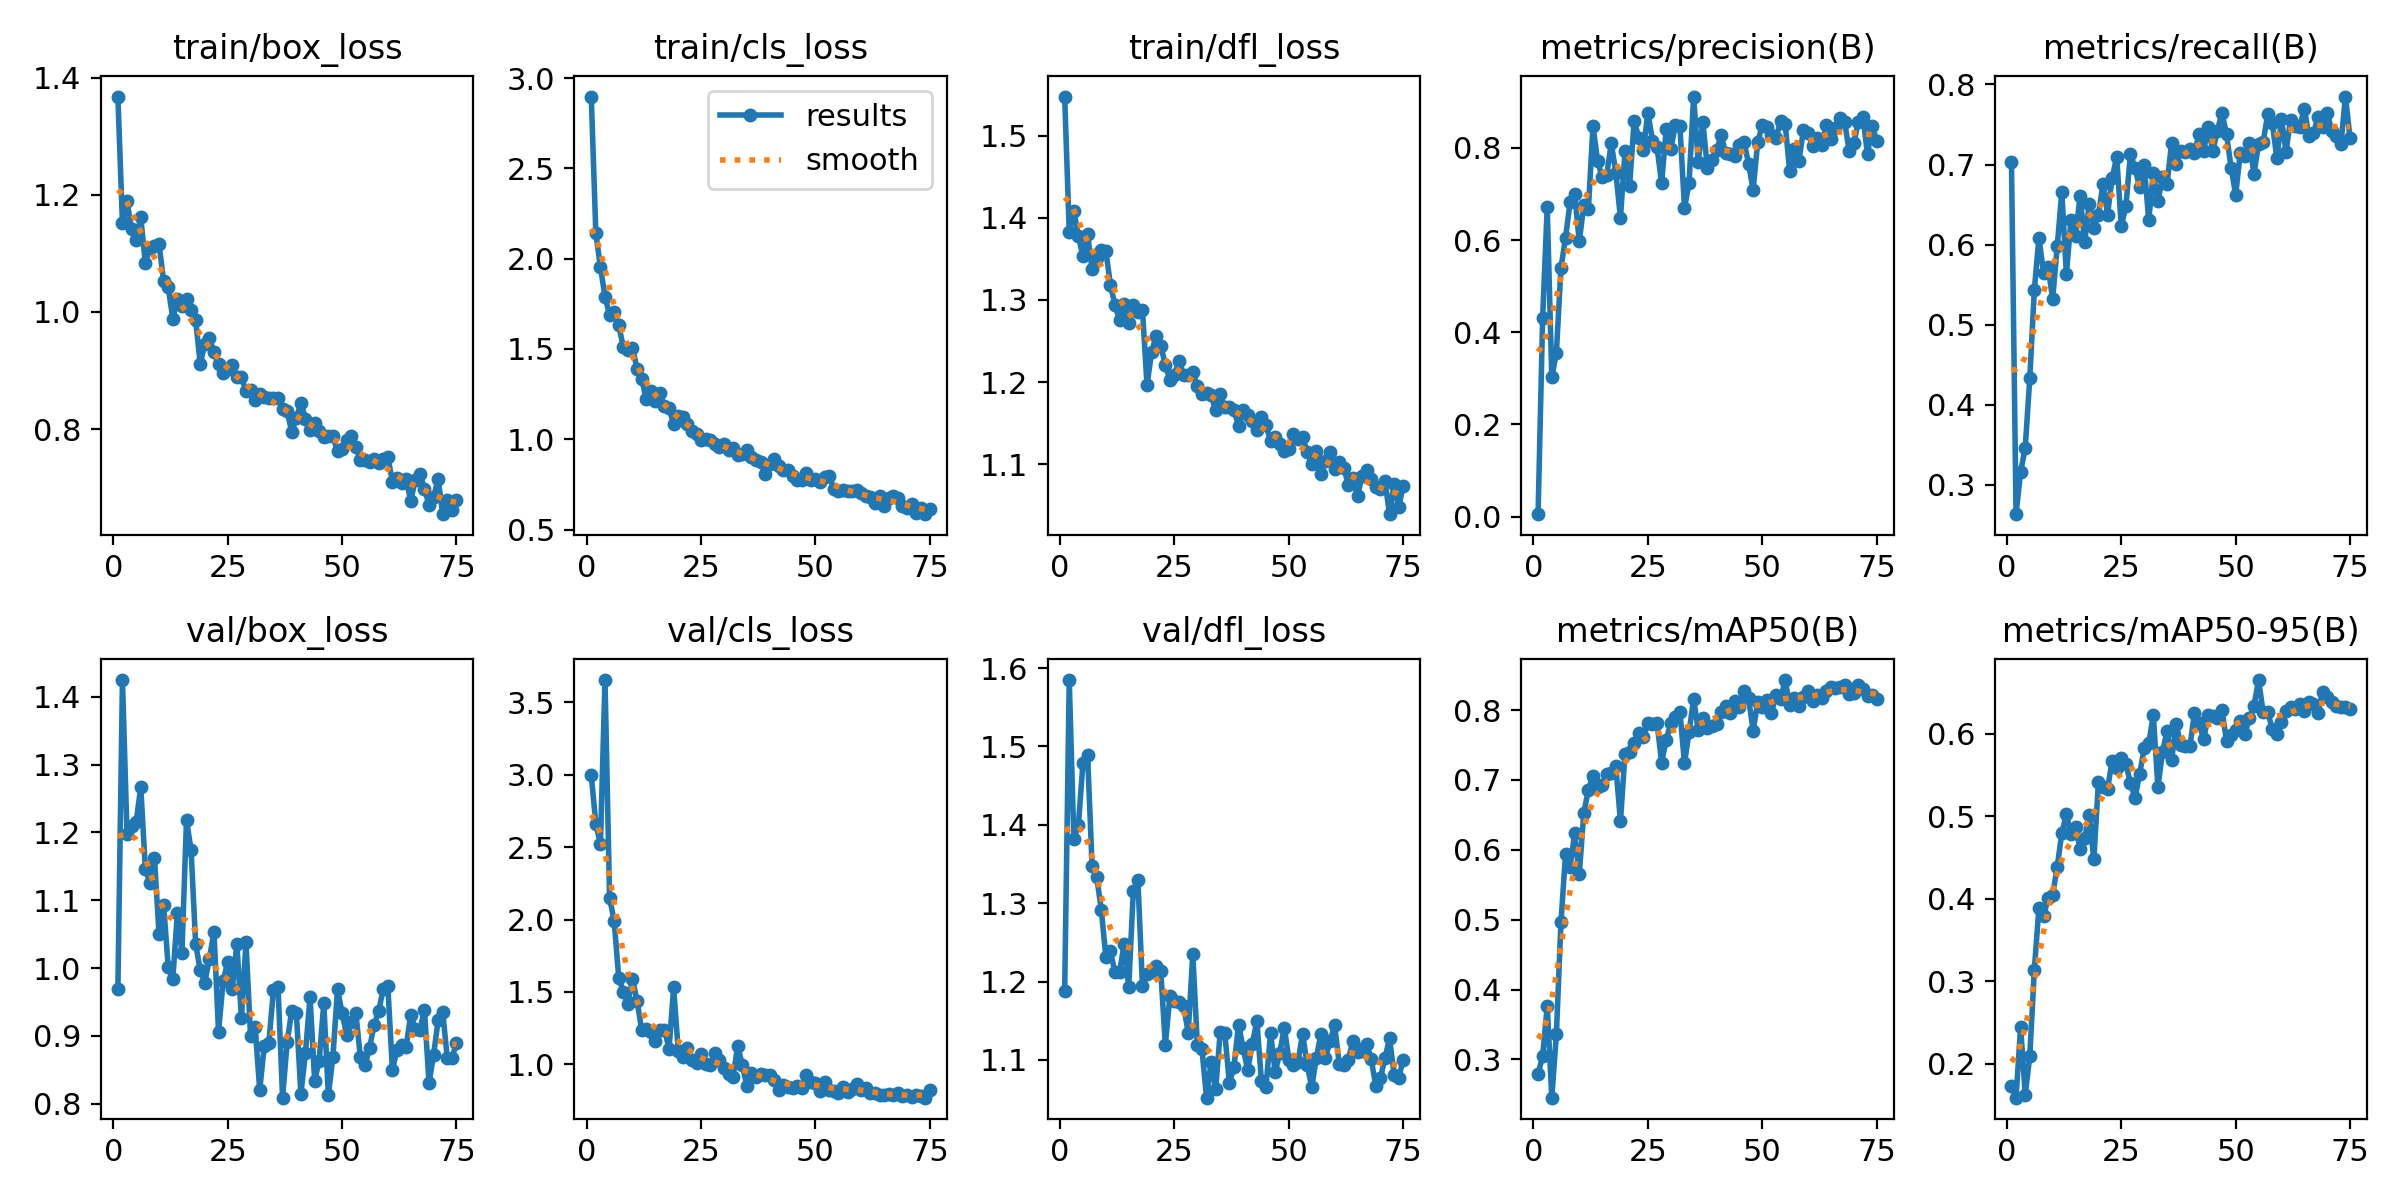

The file beside this chart, header and first rows:
epoch, time, train/box_loss, train/cls_loss, train/dfl_loss, metrics/precision(B), metrics/recall(B), metrics/mAP50(B), metrics/mAP50-95(B), val/box_loss, val/cls_loss, val/dfl_loss, lr/pg0, lr/pg1, lr/pg2
1, 20.54, 1.368, 2.898, 1.548, 0.00538, 0.7032, 0.2791, 0.1728, 0.9684, 2.996, 1.188, 0.0004623, 0.0004623, 0.0004623
2, 38.84, 1.152, 2.14, 1.383, 0.4311, 0.2636, 0.305, 0.159, 1.425, 2.66, 1.585, 0.0009294, 0.0009294, 0.0009294
3, 57.12, 1.189, 1.955, 1.408, 0.672, 0.3167, 0.3764, 0.2449, 1.197, 2.523, 1.382, 0.001387, 0.001387, 0.001387
4, 75.72, 1.141, 1.79, 1.378, 0.302, 0.3459, 0.2452, 0.1628, 1.209, 3.654, 1.4, 0.001387, 0.001387, 0.001387
5, 92.77, 1.123, 1.689, 1.353, 0.356, 0.4331, 0.336, 0.2092, 1.215, 2.15, 1.48, 0.001372, 0.001372, 0.001372
6, 111.6, 1.162, 1.705, 1.38, 0.539, 0.5437, 0.4961, 0.3143, 1.267, 1.991, 1.489, 0.001358, 0.001358, 0.001358
7, 130.5, 1.083, 1.63, 1.337, 0.6055, 0.6088, 0.5934, 0.3892, 1.147, 1.598, 1.347, 0.001344, 0.001344, 0.001344
8, 148.2, 1.11, 1.511, 1.351, 0.6816, 0.5651, 0.5756, 0.3789, 1.125, 1.502, 1.333, 0.00133, 0.00133, 0.00133
9, 168.1, 1.112, 1.496, 1.361, 0.7006, 0.5719, 0.6233, 0.4006, 1.162, 1.418, 1.292, 0.001316, 0.001316, 0.001316
10, 186.2, 1.116, 1.507, 1.359, 0.597, 0.5325, 0.5651, 0.4046, 1.05, 1.591, 1.232, 0.001302, 0.001302, 0.001302
11, 204.3, 1.053, 1.391, 1.318, 0.6762, 0.5977, 0.653, 0.4391, 1.093, 1.44, 1.238, 0.001288, 0.001288, 0.001288
12, 222, 1.043, 1.336, 1.294, 0.6682, 0.666, 0.686, 0.4796, 1.002, 1.24, 1.212, 0.001273, 0.001273, 0.001273
13, 239.7, 0.9884, 1.223, 1.275, 0.8476, 0.5633, 0.7059, 0.5024, 0.9835, 1.241, 1.212, 0.001259, 0.001259, 0.001259
14, 257.5, 1.023, 1.267, 1.295, 0.7723, 0.6307, 0.6898, 0.4785, 1.081, 1.222, 1.249, 0.001245, 0.001245, 0.001245
15, 276.1, 1.01, 1.213, 1.272, 0.7365, 0.6113, 0.6931, 0.4868, 1.023, 1.163, 1.193, 0.001231, 0.001231, 0.001231
16, 294.8, 1.022, 1.259, 1.294, 0.7418, 0.6611, 0.7081, 0.4604, 1.219, 1.236, 1.315, 0.001217, 0.001217, 0.001217
17, 313.5, 1.004, 1.183, 1.285, 0.8099, 0.6032, 0.7099, 0.4739, 1.174, 1.24, 1.329, 0.001203, 0.001203, 0.001203
18, 331, 0.9858, 1.171, 1.287, 0.7465, 0.6508, 0.7195, 0.5014, 1.035, 1.108, 1.194, 0.001189, 0.001189, 0.001189
19, 348.8, 0.9113, 1.086, 1.196, 0.648, 0.6213, 0.6407, 0.4479, 0.9968, 1.531, 1.21, 0.001174, 0.001174, 0.001174
20, 365.4, 0.9452, 1.131, 1.237, 0.7928, 0.6372, 0.7374, 0.5414, 0.9786, 1.095, 1.212, 0.00116, 0.00116, 0.00116
21, 384.3, 0.9554, 1.124, 1.256, 0.7176, 0.676, 0.7399, 0.5353, 1.014, 1.052, 1.22, 0.001146, 0.001146, 0.001146
22, 400.8, 0.9315, 1.086, 1.244, 0.8593, 0.6377, 0.7524, 0.5335, 1.054, 1.112, 1.214, 0.001132, 0.001132, 0.001132
23, 419.1, 0.9105, 1.047, 1.221, 0.8225, 0.6834, 0.7667, 0.5674, 0.906, 1.028, 1.119, 0.001118, 0.001118, 0.001118
24, 436.5, 0.8962, 1.03, 1.203, 0.7947, 0.7097, 0.7607, 0.5582, 0.9802, 1.011, 1.182, 0.001104, 0.001104, 0.001104
25, 455.3, 0.9026, 0.994, 1.209, 0.8768, 0.6228, 0.7809, 0.5711, 1.009, 1.071, 1.175, 0.001089, 0.001089, 0.001089
26, 473.2, 0.9093, 1.004, 1.226, 0.8158, 0.6477, 0.7794, 0.5636, 0.9695, 1.003, 1.174, 0.001075, 0.001075, 0.001075
27, 492.1, 0.8884, 0.9974, 1.209, 0.8011, 0.7131, 0.7817, 0.5403, 1.036, 0.9958, 1.169, 0.001061, 0.001061, 0.001061
28, 508.5, 0.8891, 0.9766, 1.209, 0.7234, 0.6955, 0.7249, 0.5221, 0.9263, 1.077, 1.135, 0.001047, 0.001047, 0.001047
29, 525.4, 0.8645, 0.9553, 1.212, 0.8407, 0.6716, 0.7578, 0.5513, 1.038, 1.03, 1.235, 0.001033, 0.001033, 0.001033
30, 544.2, 0.8663, 0.9736, 1.195, 0.7985, 0.6991, 0.7811, 0.5823, 0.8991, 0.9718, 1.119, 0.001019, 0.001019, 0.001019
31, 561.5, 0.8489, 0.9408, 1.185, 0.8487, 0.6308, 0.7903, 0.5883, 0.9124, 0.9366, 1.114, 0.001005, 0.001005, 0.001005
32, 580.9, 0.8606, 0.9543, 1.187, 0.8478, 0.6899, 0.7975, 0.6227, 0.8202, 0.9156, 1.052, 0.0009904, 0.0009904, 0.0009904
33, 598.2, 0.8552, 0.9149, 1.184, 0.6701, 0.6542, 0.7237, 0.5355, 0.885, 1.13, 1.098, 0.0009763, 0.0009763, 0.0009763
34, 617.1, 0.8528, 0.9162, 1.165, 0.7241, 0.6841, 0.7686, 0.5776, 0.89, 0.996, 1.062, 0.0009621, 0.0009621, 0.0009621
35, 634.5, 0.8537, 0.9394, 1.185, 0.9115, 0.6754, 0.8159, 0.6039, 0.9671, 0.8501, 1.136, 0.000948, 0.000948, 0.000948
36, 654, 0.8524, 0.8994, 1.17, 0.7699, 0.7273, 0.7712, 0.5685, 0.9721, 0.9433, 1.134, 0.0009339, 0.0009339, 0.0009339
37, 671.3, 0.8341, 0.8827, 1.169, 0.8566, 0.701, 0.7885, 0.6115, 0.8087, 0.9096, 1.07, 0.0009197, 0.0009197, 0.0009197
38, 690.5, 0.8305, 0.8739, 1.166, 0.7564, 0.7163, 0.7745, 0.5868, 0.8906, 0.9357, 1.092, 0.0009056, 0.0009056, 0.0009056
39, 708.2, 0.7947, 0.8094, 1.147, 0.7733, 0.7162, 0.7771, 0.5858, 0.9372, 0.926, 1.145, 0.0008914, 0.0008914, 0.0008914
40, 725.9, 0.8184, 0.8618, 1.167, 0.7946, 0.7197, 0.7807, 0.5849, 0.9342, 0.9274, 1.115, 0.0008773, 0.0008773, 0.0008773
41, 745.2, 0.8448, 0.8894, 1.16, 0.8274, 0.7142, 0.7967, 0.6259, 0.8139, 0.8945, 1.087, 0.0008631, 0.0008631, 0.0008631
42, 763.2, 0.8179, 0.851, 1.152, 0.7882, 0.7384, 0.8053, 0.6132, 0.8752, 0.8217, 1.12, 0.000849, 0.000849, 0.000849
43, 779.8, 0.7978, 0.8285, 1.142, 0.7874, 0.717, 0.7962, 0.5934, 0.9572, 0.8588, 1.15, 0.0008348, 0.0008348, 0.0008348
44, 799.3, 0.8096, 0.8294, 1.157, 0.783, 0.7471, 0.8128, 0.6225, 0.8338, 0.8461, 1.073, 0.0008207, 0.0008207, 0.0008207
45, 816, 0.7973, 0.7955, 1.148, 0.807, 0.7164, 0.8038, 0.6222, 0.8633, 0.8361, 1.066, 0.0008065, 0.0008065, 0.0008065
46, 836, 0.7859, 0.7718, 1.128, 0.8138, 0.7424, 0.8271, 0.6197, 0.9482, 0.8525, 1.134, 0.0007924, 0.0007924, 0.0007924
47, 851.9, 0.7877, 0.7748, 1.133, 0.7658, 0.7649, 0.8167, 0.6289, 0.8123, 0.8402, 1.084, 0.0007782, 0.0007782, 0.0007782
48, 870.2, 0.7872, 0.811, 1.124, 0.7095, 0.7376, 0.7705, 0.5915, 0.8689, 0.9233, 1.109, 0.0007641, 0.0007641, 0.0007641
49, 887.1, 0.7619, 0.7746, 1.116, 0.8123, 0.696, 0.8111, 0.5984, 0.969, 0.8799, 1.141, 0.0007499, 0.0007499, 0.0007499
50, 906.7, 0.7656, 0.78, 1.119, 0.8501, 0.6621, 0.8044, 0.6044, 0.9335, 0.8691, 1.101, 0.0007358, 0.0007358, 0.0007358
51, 923.4, 0.7809, 0.7608, 1.136, 0.8456, 0.7145, 0.8145, 0.6154, 0.901, 0.8167, 1.094, 0.0007216, 0.0007216, 0.0007216
52, 941.3, 0.7874, 0.7887, 1.13, 0.8272, 0.7111, 0.7959, 0.5995, 0.92, 0.878, 1.098, 0.0007075, 0.0007075, 0.0007075
53, 960.3, 0.7691, 0.7949, 1.133, 0.8206, 0.7269, 0.8219, 0.6195, 0.9341, 0.8255, 1.134, 0.0006934, 0.0006934, 0.0006934
54, 977.2, 0.7466, 0.7271, 1.115, 0.8584, 0.6886, 0.8159, 0.634, 0.868, 0.815, 1.093, 0.0006792, 0.0006792, 0.0006792
55, 994.3, 0.7466, 0.7145, 1.1, 0.8521, 0.7255, 0.8429, 0.6652, 0.8564, 0.8044, 1.066, 0.0006651, 0.0006651, 0.0006651
56, 1011, 0.7441, 0.7171, 1.117, 0.749, 0.7279, 0.8068, 0.6263, 0.8818, 0.8469, 1.103, 0.0006509, 0.0006509, 0.0006509
57, 1032, 0.748, 0.7119, 1.088, 0.798, 0.7626, 0.8179, 0.6265, 0.9161, 0.8059, 1.133, 0.0006368, 0.0006368, 0.0006368
58, 1050, 0.7423, 0.7125, 1.104, 0.7714, 0.7524, 0.8062, 0.6058, 0.9365, 0.8281, 1.103, 0.0006226, 0.0006226, 0.0006226
59, 1070, 0.748, 0.7181, 1.115, 0.8394, 0.7077, 0.818, 0.5997, 0.9692, 0.8672, 1.124, 0.0006085, 0.0006085, 0.0006085
60, 1088, 0.7523, 0.7031, 1.094, 0.8325, 0.7571, 0.8271, 0.6143, 0.9729, 0.8205, 1.144, 0.0005943, 0.0005943, 0.0005943
... 15 more rows
